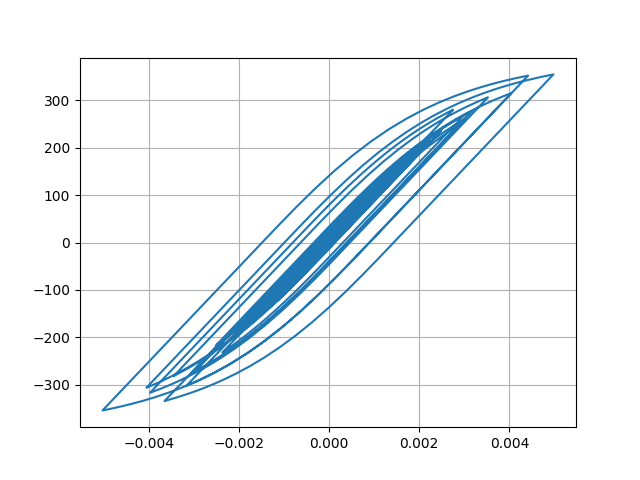

Source data for this figure (header and first rows):
Desplacment, Force
0.0, 0.0
2.2651695090617111e-07, 0.02265
1.1599657161154869e-06, 0.116
3.3228779159226023e-06, 0.3323
7.113686058890227e-06, 0.7114
1.2522256751097455e-05, 1.252
1.912041365386437e-05, 1.912
2.6276658384317033e-05, 2.628
3.340985910901176e-05, 3.341
4.01646259335247e-05, 4.016
4.642215766194133e-05, 4.642
5.217818350815562e-05, 5.218
5.739403779857458e-05, 5.739
6.193355929680243e-05, 6.193
6.564814970097557e-05, 6.564
6.85113793387749e-05, 6.85
7.072451879321762e-05, 7.072
7.269581127429454e-05, 7.269
7.489579358944276e-05, 7.489
7.765898738170012e-05, 7.765
8.099737186960526e-05, 8.099
8.457774361997275e-05, 8.456
8.781672396088756e-05, 8.78
9.007162063781254e-05, 9.006
9.079395174061497e-05, 9.078
8.961437607934961e-05, 8.96
8.638594753810277e-05, 8.637
8.1140561439202e-05, 8.112
7.409103212538667e-05, 7.407
6.558441639022424e-05, 6.557
5.601098957789659e-05, 5.599
4.572394539526486e-05, 4.571
3.499998467294395e-05, 3.498
2.4028083957865665e-05, 2.401
1.2902874512363217e-05, 1.289
1.6143318616092102e-06, 0.1598
-1.005255355260691e-05, -1.007
-2.254060554508477e-05, -2.256
-3.646000318711211e-05, -3.648
-5.242010095963476e-05, -5.243
-7.077125923434015e-05, -7.078
-9.145381697621352e-05, -9.145
-0.000114, -11.4
-0.0001376, -13.75
-0.0001612, -16.11
-0.0001836, -18.35
-0.0002037, -20.36
-0.0002203, -22.01
-0.0002327, -23.24
-0.0002409, -24.06
-0.0002456, -24.53
-0.0002483, -24.8
-0.0002502, -24.99
-0.0002524, -25.21
-0.0002553, -25.5
-0.000259, -25.86
-0.0002635, -26.31
-0.0002689, -26.85
-0.0002754, -27.49
-0.0002829, -28.25
... 2,941 more rows
